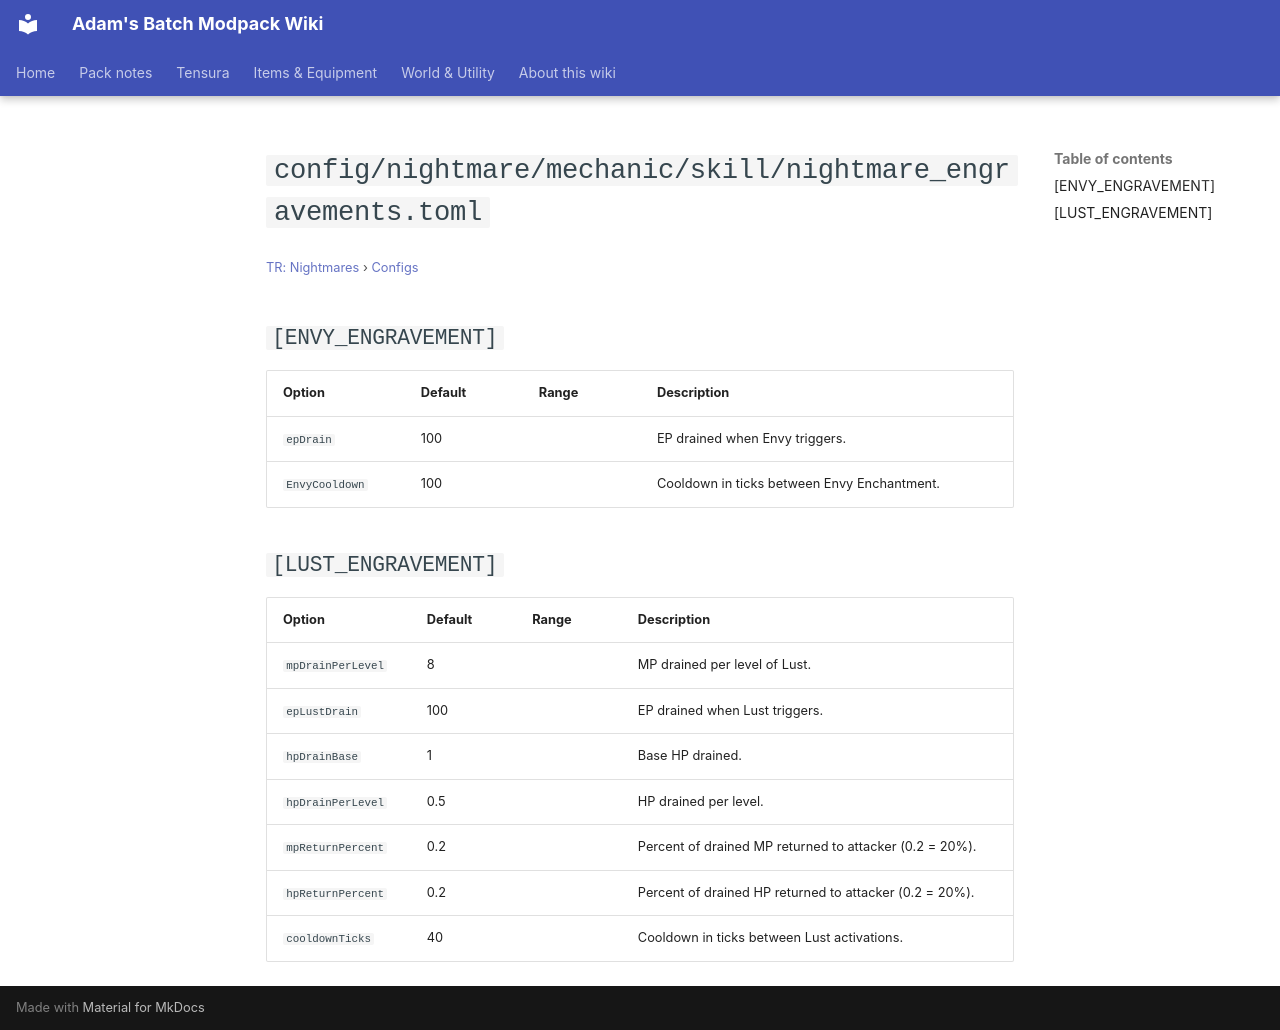

repository: Proteus-Nell/Adams-Batch-MC-Modpack-Wiki · page: tr-nightmares/configs/config-nightmare-mechanic-skill-nightmare-engravements/index.html · generator: mkdocs

# `config/nightmare/mechanic/skill/nightmare_engravements.toml`

<small>[TR: Nightmares](../index.md) &rsaquo; [Configs](index.md)</small>

## `[ENVY_ENGRAVEMENT]`

| Option | Default | Range | Description |
|---|---|---|---|
| `epDrain` | 100 |  | EP drained when Envy triggers. |
| `EnvyCooldown` | 100 |  | Cooldown in ticks between Envy Enchantment. |

## `[LUST_ENGRAVEMENT]`

| Option | Default | Range | Description |
|---|---|---|---|
| `mpDrainPerLevel` | 8 |  | MP drained per level of Lust. |
| `epLustDrain` | 100 |  | EP drained when Lust triggers. |
| `hpDrainBase` | 1 |  | Base HP drained. |
| `hpDrainPerLevel` | 0.5 |  | HP drained per level. |
| `mpReturnPercent` | 0.2 |  | Percent of drained MP returned to attacker (0.2 = 20%). |
| `hpReturnPercent` | 0.2 |  | Percent of drained HP returned to attacker (0.2 = 20%). |
| `cooldownTicks` | 40 |  | Cooldown in ticks between Lust activations. |
